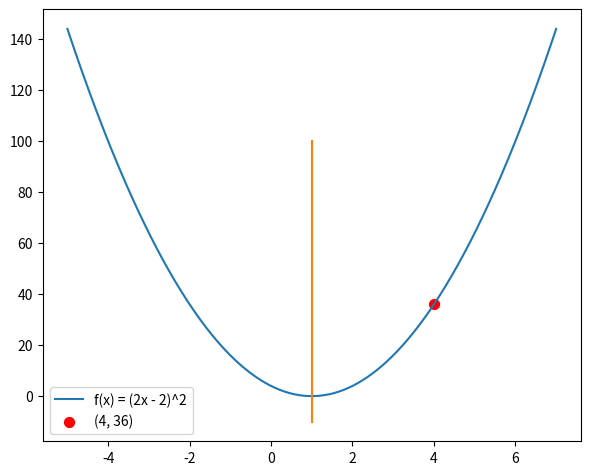

Python code for this plot: (Note: this script raises an exception after producing the figure.)
import matplotlib.pyplot as pyplot
import numpy

if __name__ == '__main__':
    x = numpy.linspace(-5, 7, 400)
    y = (2 * x - 2) ** 2

    pyplot.plot(x, y, label='f(x) = (2x - 2)^2')

    x = numpy.ones((400, ))
    y = numpy.linspace(-10, 100, 400)
    pyplot.plot(x, y)

    x = [4]
    y = [(2 * 4 - 2) ** 2]
    pyplot.scatter(x, y, color='red', marker='o', s=50, label='(4, 36)')
    pyplot.legend()
    pyplot.subplots_adjust(left=0.08, right=0.92, top=0.96, bottom=0.06)
    pyplot.savefig('temp/quadratic_curve.png', dpi=300)
    pyplot.show()
